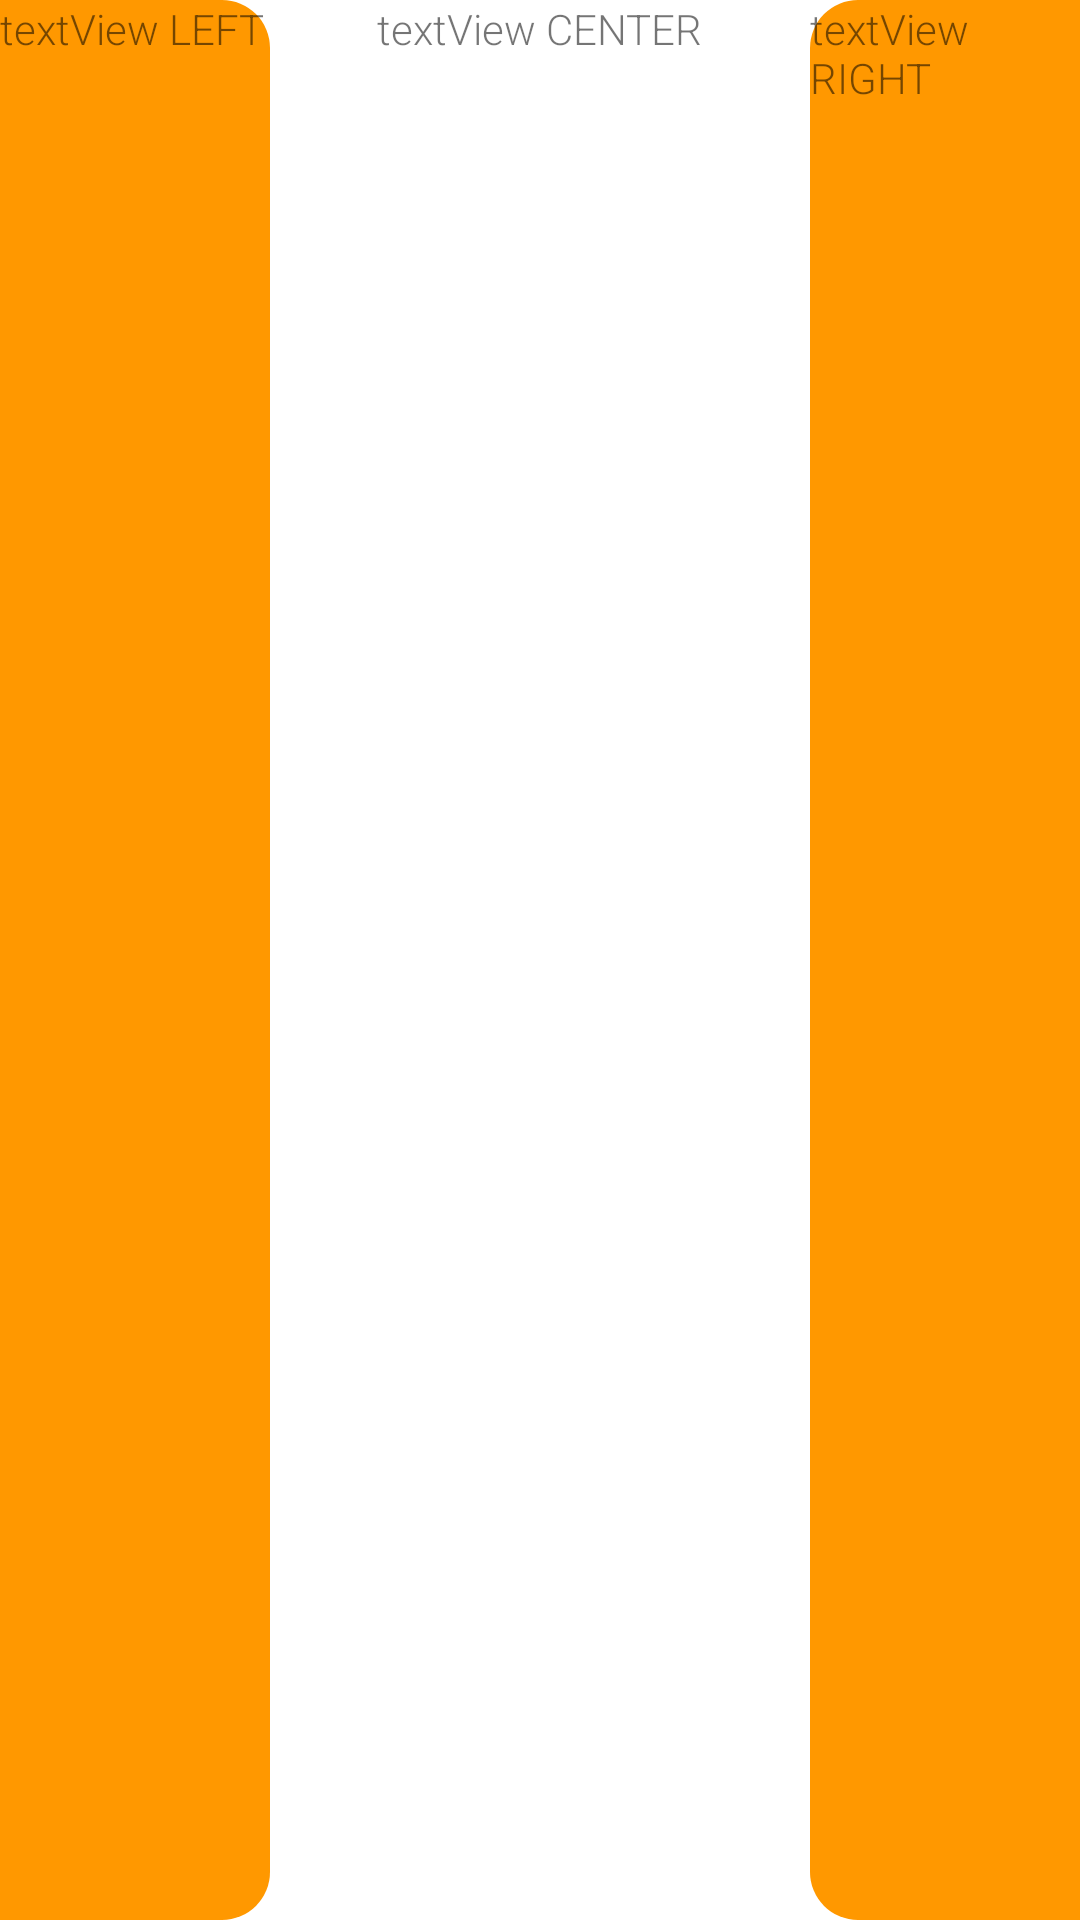

Produce the Android XML layout that renders to this screen, including the resource entries it uses.
<!-- AndroidManifest.xml: application theme AppTheme -->
<!-- res/layout/activity_choosedrink.xml -->
<?xml version="1.0" encoding="utf-8"?>
<RelativeLayout xmlns:android="http://schemas.android.com/apk/res/android"
    android:layout_width="fill_parent"
    android:layout_height="fill_parent"
    android:orientation="horizontal"
    android:background="@color/white">

    <TextView
        android:layout_width="90dp"
        android:layout_height="fill_parent"
        android:layout_alignParentLeft="true"
        android:background="@drawable/choose_drink_left_side_bg"
        android:text="textView LEFT"
        />

    <TextView
        android:layout_width="wrap_content"
        android:layout_height="fill_parent"
        android:layout_centerHorizontal="true"
        android:background="@color/white"
        android:text="textView CENTER"/>

    <TextView
        android:layout_width="90dp"
        android:layout_height="fill_parent"
        android:layout_alignParentRight="true"
        android:background="@drawable/choose_drink_right_side_bg"
        android:text="textView RIGHT"/>

</RelativeLayout>
<!-- resources referenced by this layout -->
<resources>
  <color name="white">#ffffff</color>
  <!-- drawable choose_drink_left_side_bg (drawable) -->
  <?xml version="1.0" encoding="utf-8"?>
  <shape xmlns:android="http://schemas.android.com/apk/res/android">
      <solid
          android:color="@color/orange500"/>
      <corners
          android:bottomRightRadius="16dp"
          android:topRightRadius="16dp"/>
  </shape>
  <!-- drawable choose_drink_right_side_bg (drawable) -->
  <?xml version="1.0" encoding="utf-8"?>
  <shape xmlns:android="http://schemas.android.com/apk/res/android">
      <solid
          android:color="@color/orange500"/>
      <corners
          android:bottomLeftRadius="16dp"
          android:topLeftRadius="16dp"/>
  </shape>
  <style name="AppTheme" parent="Theme.AppCompat.Light.DarkActionBar">
          <item name="android:colorPrimaryDark">@color/orange700</item>
          <item name="android:navigationBarColor">@color/orange700</item>
          <item name="android:fontFamily">sans-serif-light</item>
          <item name="android:colorEdgeEffect">@color/orange700</item>
          <item name="android:actionBarStyle">@style/ActionBarStyle</item>
          <item name="android:actionBarTabBarStyle">@style/TabStyle</item>
          <item name="colorPrimary">@color/orange500</item>
          <item name="actionBarTabBarStyle">@style/TabBar</item>
      </style>
  <color name="orange500">#FF9800</color>
  <color name="orange700">#F57C00</color>
  <style name="ActionBarStyle" parent="@android:style/Widget.Holo.Light.ActionBar">
          <item name="android:background">@color/orange500</item>
      </style>
  <style name="TabStyle" parent="@style/AppTheme">
          <item name="android:background">@color/orange500</item>
          <item name="background">@color/orange900</item>
      </style>
  <style name="TabBar" parent="Widget.AppCompat.ActionBar.TabBar">
          <item name="android:background">@color/orange500</item>
          <item name="background">@color/orange900</item>
      </style>
  <color name="orange900">#E65100</color>
</resources>
